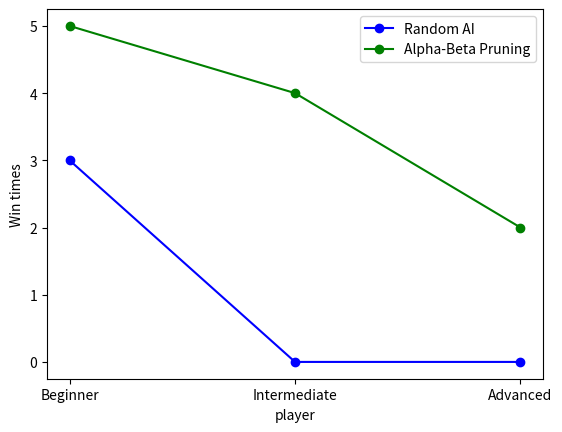

Here is the Python script that generated this plot:
import pandas as pd
import matplotlib.pyplot as plt

data = {
    "player": ["Beginner", "Intermediate", "Advanced"],
    # number of wins
    "RandAI": [3,0,0],
    "ABPrun": [5,4,2]
}


df = pd.DataFrame(data)         # create data flame
plt.plot(df['player'], df['RandAI'], label='Random AI', color='blue', marker='o')
plt.plot(df['player'], df['ABPrun'], label='Alpha-Beta Pruning', color='green', marker='o')

# title and shaft label

plt.xlabel('player')
plt.ylabel('Win times')

plt.legend()

plt.show()